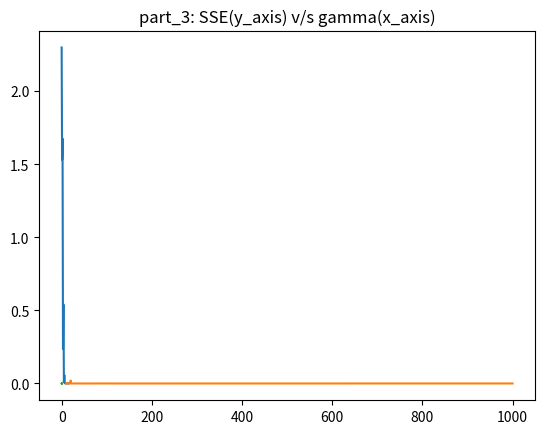

Python code for this plot:
import numpy as np 
import math
from matplotlib import pyplot as plt

def PolyCoefficients(x, coeffs):
    """ Returns a polynomial for ``x`` values for the ``coeffs`` provided.

    The coefficients must be in ascending order (``x**0`` to ``x**o``).
    """
    o = len(coeffs)
    # print(f'# This is a polynomial of order {ord}.')
    y = 0
    for i in range(o):
        y += coeffs[i]*x**i
    return y

def predict(x, coeffs):
	y_predict = [0]*len(x)
	for i in range(0,len(x)):
		for j in range(len(coeffs)):
			y_predict[i] += coeffs[j]*x[i]**j

	return y_predict

def corrupt_sine(N, gamma, loc, scale):
	noise = gamma*np.random.normal(loc=loc, scale=scale)
	x_train = np.random.uniform(low=0, high=1, size = N)
	y_error = np.sin(2*math.pi*x_train) + noise
	x_test = np.random.uniform(low=0, high=1, size = N)
	y_test = np.sin(2*math.pi*x_test) + noise

	return x_train,y_error,x_test,y_test

def poly_fitting(M, x, y):
    p = np.polyfit(x=x, y=y, deg=M)
    p = np.flipud(p)
    return p

def SSE(N, y_test,y_predict):
    square_error = 0
    for i in range(0,N):
        square_error += (y_predict[i]-y_test[i])**2

    # print(np.sqrt(abs(square_error)), "    888888888888888888888888")
    return np.sqrt(abs(square_error))

def part_2():
    x_train, y_train_corrupt, x_test, y_test = corrupt_sine(10, 0.1, 0, 1)
    SSEs = [0]*16
    for i in range(0,16):
        p= poly_fitting(i, x_train, y_train_corrupt)
        # plt.plot(train_x, PolyCoefficients(train_x, p))
        y_predict = predict(x_test,p)

        # plt.show()
        SSEs[i] = SSE(10, y_test,y_predict)
    M_list = list(range(0,16))
    plt.title("part_2: SSE(y_axis) v/s M(x_axis)")
    plt.plot(M_list, SSEs)
    plt.show()

    return

def part_3():
    N_list = list(range(10,1001))
    # print(len(N_list))
    SSEs = [0]*(1001-10)
    # print(len(SSEs))
    for i in range(0,len(N_list)):
        x_train, y_train_corrupt, x_test, y_test = corrupt_sine(N_list[i], 0.1, 0, 1)
        p = poly_fitting(9, x_train, y_train_corrupt)
        y_predict = predict(x_test, p)
        SSEs[i] = SSE(N_list[i],y_test,y_predict)
    plt.title("part_3: SSE(y_axis) v/s N(x_axis)")
    plt.plot(N_list, SSEs)
    plt.show()

    return

def part_4():
    # gammas = list(range(0.1:0.01:0.51))
    gammas = [i for i in np.arange(0.1,0.51,0.01)]
    SSEs = [0]*len(gammas)
    for i in range(0, len(gammas)):
        x_train, y_train_corrupt, x_test, y_test = corrupt_sine(100, gammas[i], 0, 1)
        p = poly_fitting(10, x_train, y_train_corrupt)
        y_predict = predict(x_test, p)
        SSEs[i] = SSE(100,y_test,y_predict)
    plt.title("part_3: SSE(y_axis) v/s gamma(x_axis)")
    plt.plot(gammas, SSEs)
    plt.show()


def main():
    part_2()
    part_3()
    part_4()

if __name__=="__main__":
    main()
